Run: headless pygame with SDL's dummy video driver; simulated clock (each Clock.tick advances the game by its frame time, no real sleeping); random seed 0; keys injected as events and as key.get_pressed() state; no mouse input.
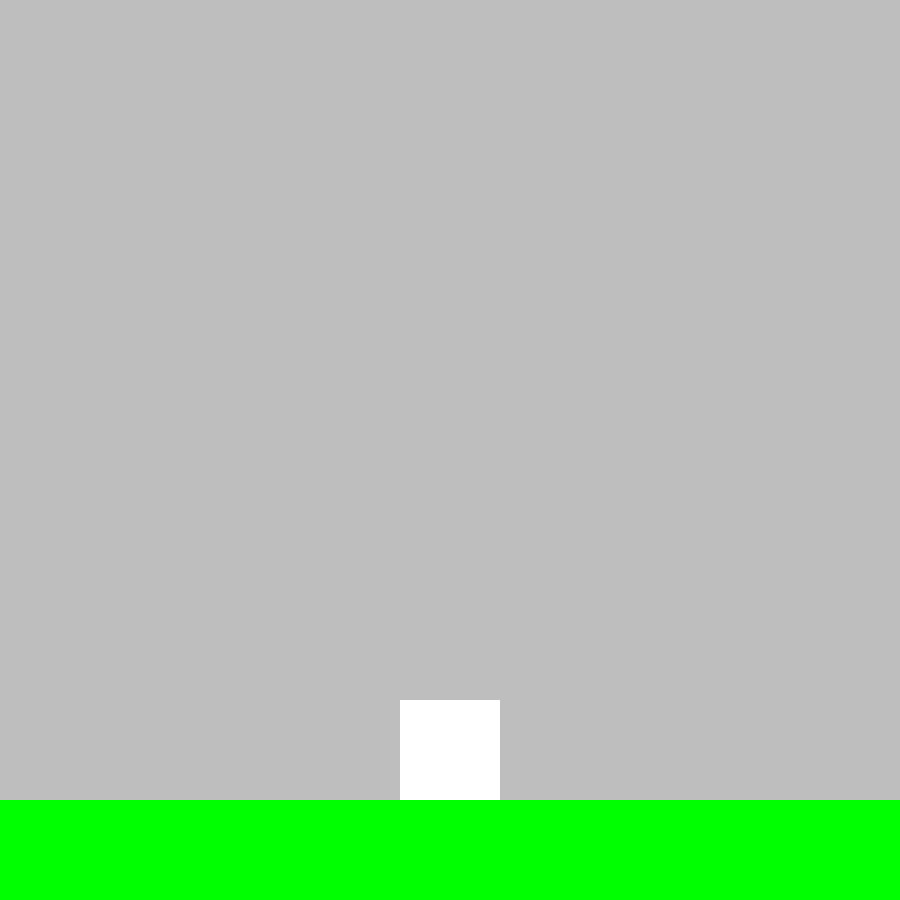
Frame 1 of 4 · flips 1–60 · no input
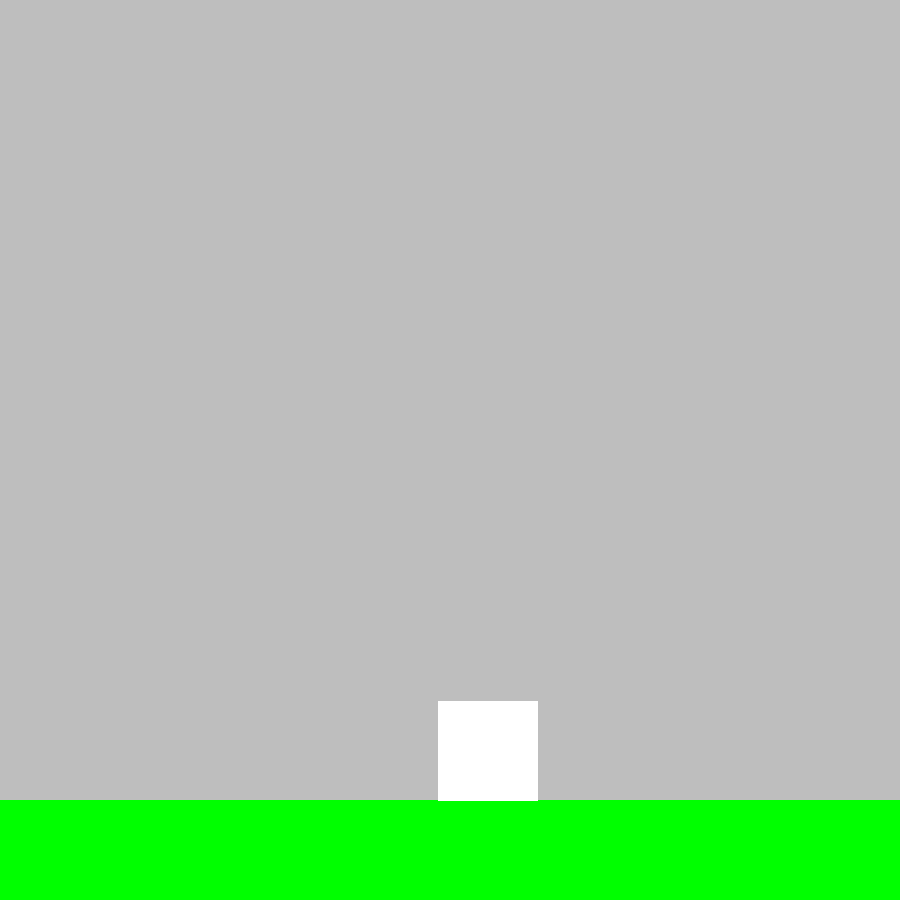
Frame 2 of 4 · flips 61–180 · tapped SPACE, RETURN · held RIGHT (→), D
Frame 3 of 4 · flips 181–300 · held DOWN (↓), S · screen unchanged from frame 2, image omitted
Frame 4 of 4 · flips 301–420 · held LEFT (←), A, UP (↑), W · screen unchanged from frame 3, image omitted

The pygame program that drew these frames:


import pygame
import time

pygame.init()

clock = pygame.time.Clock()


class Player: 
    def __init__(self, speed, posX, posY,screen):
        self.jumpCount = 10
        self.isJumping = False
        self.onGround = True
        self.speed = speed
        self.posX = posX
        self.posY = posY
        self.screen = screen
        self.powerJump = 100
        self.Rect = pygame.Rect(self.posX,self.posY,100,100)
    
    def UpdatePlayer(self):
        self.Rect = pygame.Rect(self.posX,self.posY,100,100)
        pygame.draw.rect(self.screen, "white", self.Rect)
    
    def MovingPlayer(self,side, dt): 
        self.posX += side* self.speed*dt
        self.UpdatePlayer()

    def Jump(self, dt):
        
        if player.onGround == True and self.isJumping == True: 
            self.onGround = False
            if self.jumpCount >= -10:
                self.posY -= (self.jumpCount**2)*0.5
                self.jumpCount -=1
            else :
                self.jumpCount = 10
                self.isJumping = False

    def Fall(self, dt): 
        if self.onGround == False:
            self.posY += 100 * dt
            self.UpdatePlayer()

    def Collision(self, Rect):  
        if (self.Rect.left + self.Rect.width >= Rect.left and
            self.Rect.left <= Rect.left + Rect.width and
            self.Rect.top + self.Rect.height >= Rect.top and 
            self.Rect.top <= Rect.top + Rect.height):
            return True
        return False
    

screen = pygame.display.set_mode((900,900))

running = True

player = Player(400,400,700,screen)

ground  = pygame.Rect(0,800,900,100)


while running: 
    dt = clock.tick(60) * 0.001


    screen.fill("grey")

    pygame.draw.rect(screen,"green",ground)

    player.UpdatePlayer()


    if player.onGround == False:
        player.Fall(dt)
        player.onGround = player.Collision(ground)

    for event in pygame.event.get():
        if event.type == pygame.QUIT:
            running = False

        if event.type == pygame.KEYDOWN: 
            if event.key == pygame.K_SPACE and player.onGround == True:
                player.isJumping = True
                player.Jump(dt)


        pressed = pygame.key.get_pressed()
        if pressed[pygame.K_d]: 
            player.MovingPlayer(1,dt)
        if pressed[pygame.K_q]: 
            player.MovingPlayer(-1,dt)

    pygame.display.flip()


pygame.quit()
